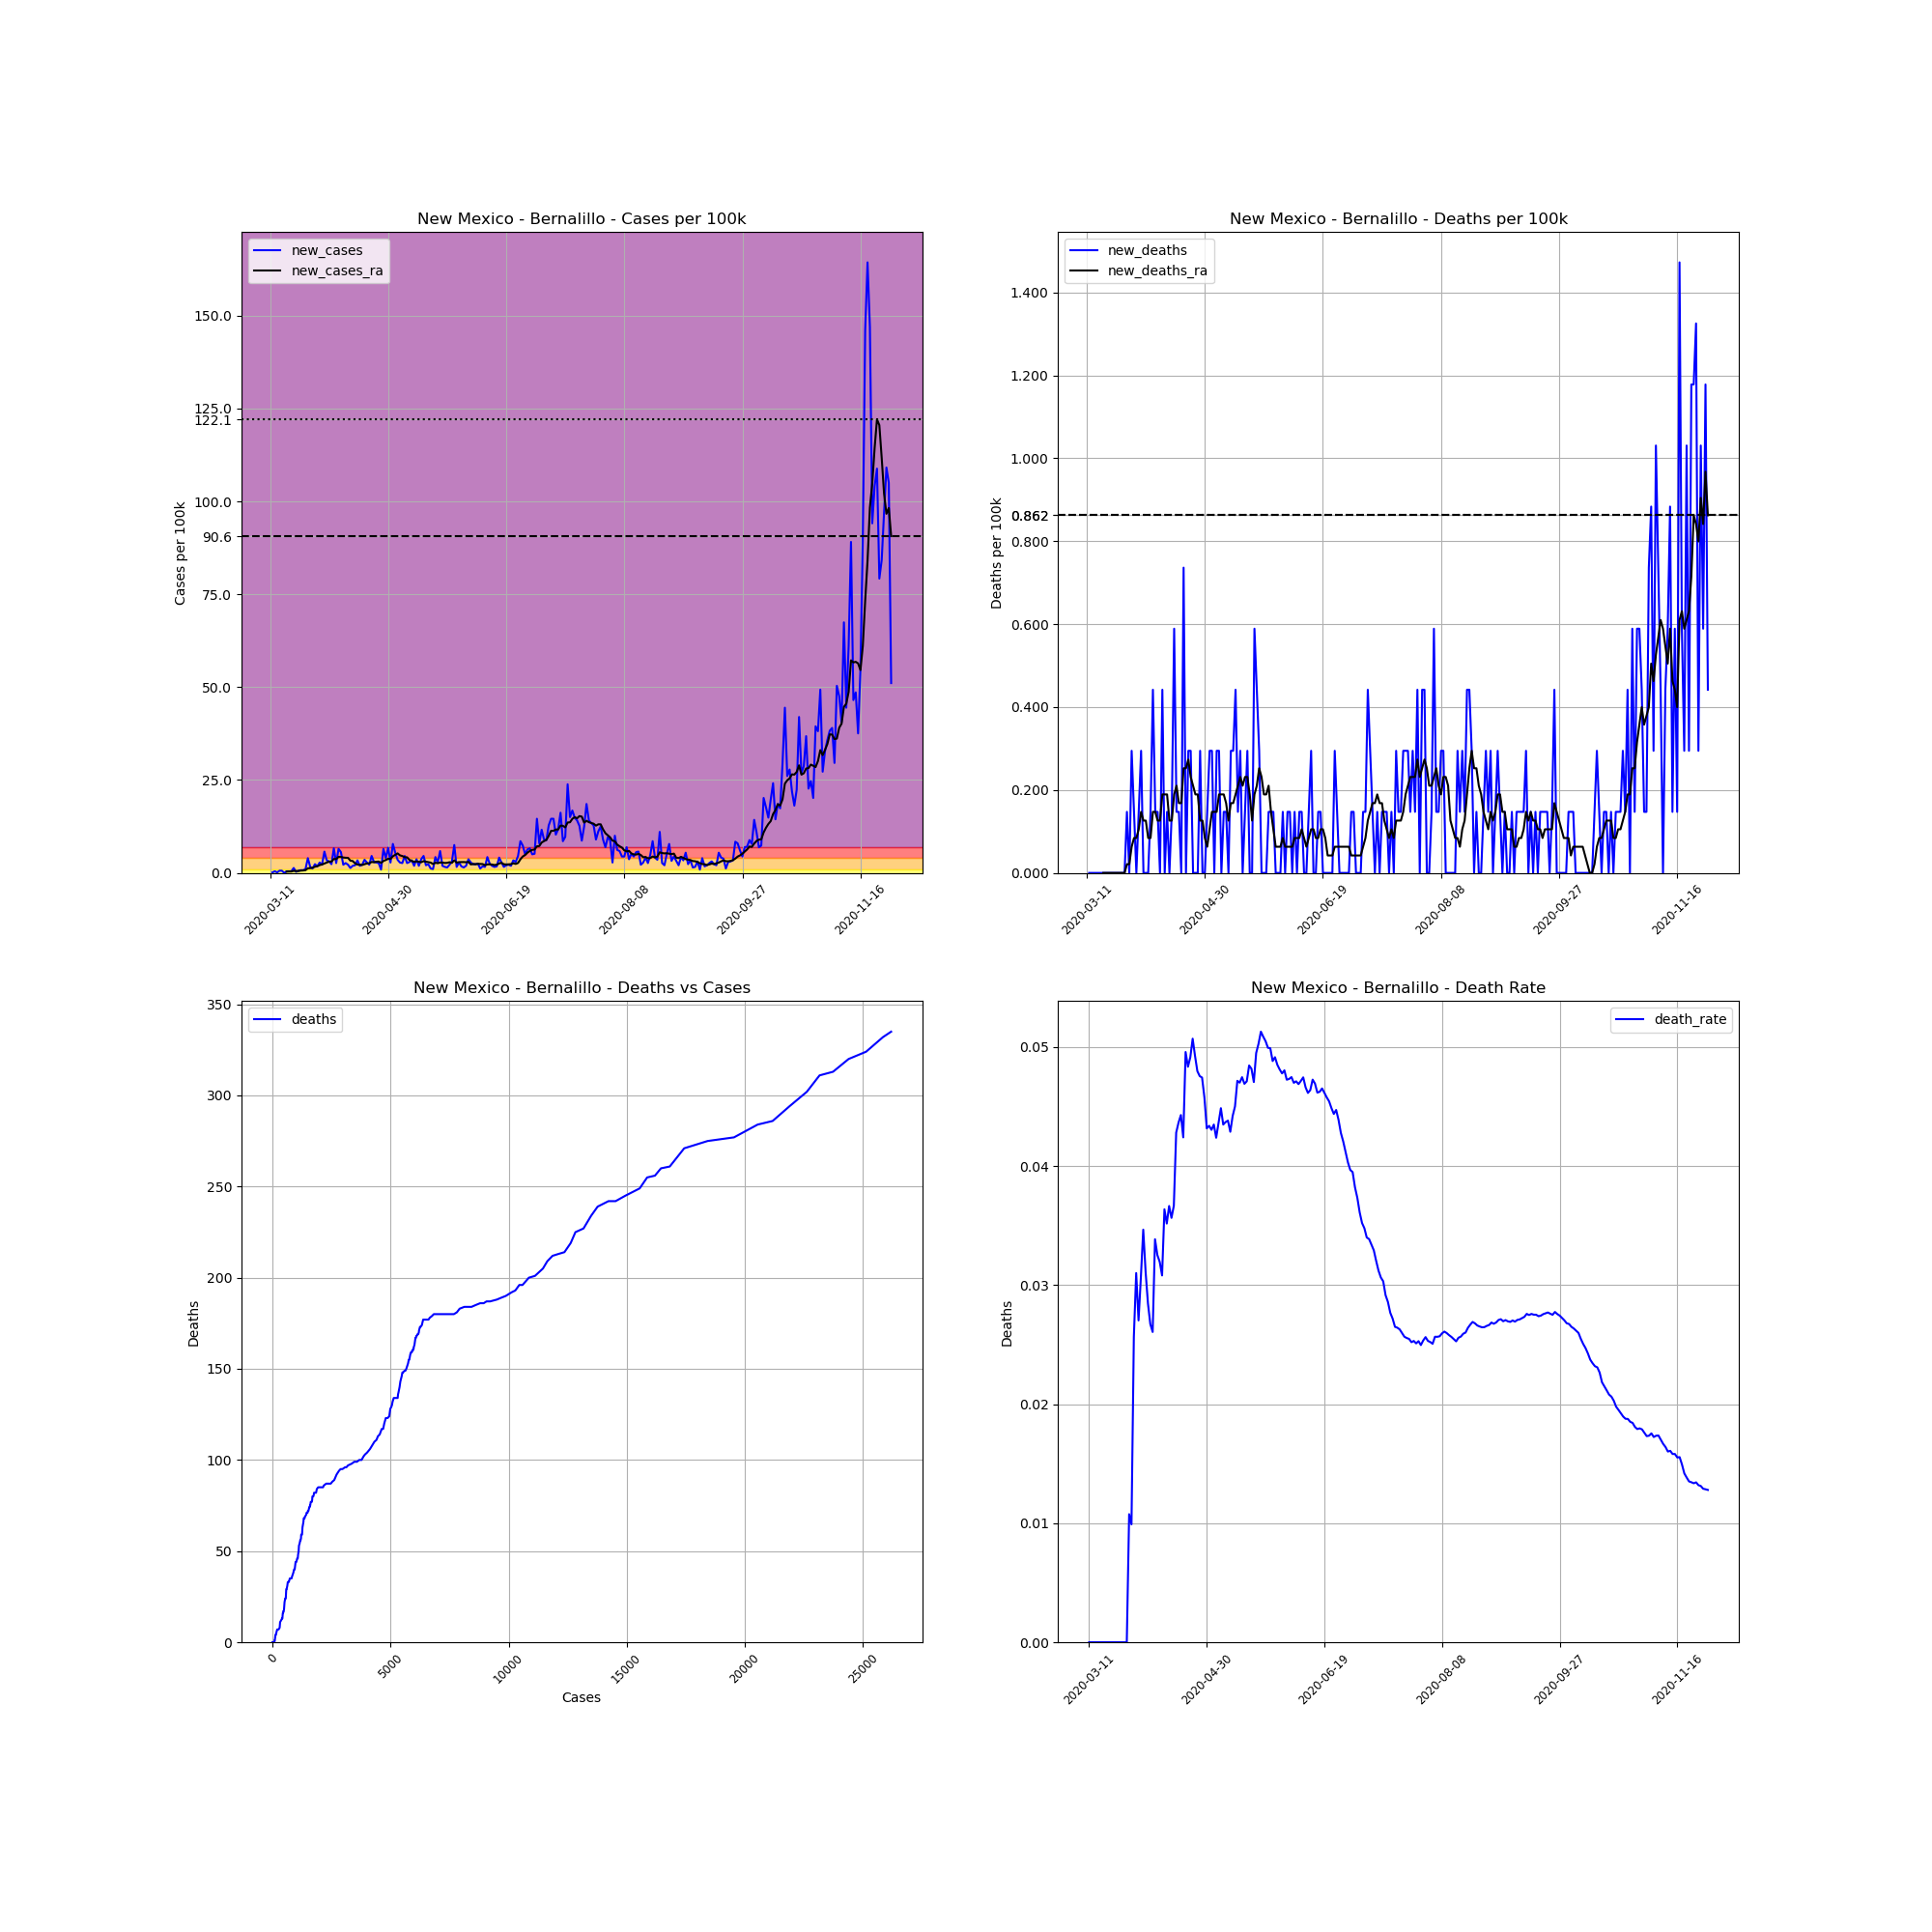

The table this chart was drawn from, first rows:
, date, county, state, fips, cases, deaths, COUNTY, STNAME, CTYNAME, POPESTIMATE2019, cases_per_100k, deaths_per_100k, death_rate, new_cases, new_deaths, new_cases_ra, new_deaths_ra
48924, 2020-03-11, Bernalillo, New Mexico, 35001, 1, 0.0, 1, New Mexico, Bernalillo, 679121, 0.1472, 0.0, 0.0, , , , 
48925, 2020-03-12, Bernalillo, New Mexico, 35001, 2, 0.0, 1, New Mexico, Bernalillo, 679121, 0.2945, 0.0, 0.0, 0.1472, 0.0, , 
48926, 2020-03-13, Bernalillo, New Mexico, 35001, 5, 0.0, 1, New Mexico, Bernalillo, 679121, 0.7362, 0.0, 0.0, 0.4417, 0.0, , 
48927, 2020-03-14, Bernalillo, New Mexico, 35001, 6, 0.0, 1, New Mexico, Bernalillo, 679121, 0.8835, 0.0, 0.0, 0.1472, 0.0, , 
48928, 2020-03-15, Bernalillo, New Mexico, 35001, 10, 0.0, 1, New Mexico, Bernalillo, 679121, 1.472, 0.0, 0.0, 0.589, 0.0, , 
48929, 2020-03-16, Bernalillo, New Mexico, 35001, 14, 0.0, 1, New Mexico, Bernalillo, 679121, 2.061, 0.0, 0.0, 0.589, 0.0, , 
48930, 2020-03-17, Bernalillo, New Mexico, 35001, 14, 0.0, 1, New Mexico, Bernalillo, 679121, 2.061, 0.0, 0.0, 0.0, 0.0, , 
48931, 2020-03-18, Bernalillo, New Mexico, 35001, 17, 0.0, 1, New Mexico, Bernalillo, 679121, 2.503, 0.0, 0.0, 0.4417, 0.0, 0.3366, 0.0
48932, 2020-03-19, Bernalillo, New Mexico, 35001, 20, 0.0, 1, New Mexico, Bernalillo, 679121, 2.945, 0.0, 0.0, 0.4417, 0.0, 0.3786, 0.0
48933, 2020-03-20, Bernalillo, New Mexico, 35001, 23, 0.0, 1, New Mexico, Bernalillo, 679121, 3.387, 0.0, 0.0, 0.4417, 0.0, 0.3786, 0.0
48934, 2020-03-21, Bernalillo, New Mexico, 35001, 32, 0.0, 1, New Mexico, Bernalillo, 679121, 4.712, 0.0, 0.0, 1.325, 0.0, 0.5469, 0.0
48935, 2020-03-22, Bernalillo, New Mexico, 35001, 34, 0.0, 1, New Mexico, Bernalillo, 679121, 5.006, 0.0, 0.0, 0.2945, 0.0, 0.5049, 0.0
48936, 2020-03-23, Bernalillo, New Mexico, 35001, 38, 0.0, 1, New Mexico, Bernalillo, 679121, 5.595, 0.0, 0.0, 0.589, 0.0, 0.5049, 0.0
48937, 2020-03-24, Bernalillo, New Mexico, 35001, 43, 0.0, 1, New Mexico, Bernalillo, 679121, 6.332, 0.0, 0.0, 0.7362, 0.0, 0.61, 0.0
48938, 2020-03-25, Bernalillo, New Mexico, 35001, 48, 0.0, 1, New Mexico, Bernalillo, 679121, 7.068, 0.0, 0.0, 0.7362, 0.0, 0.6521, 0.0
48939, 2020-03-26, Bernalillo, New Mexico, 35001, 55, 0.0, 1, New Mexico, Bernalillo, 679121, 8.099, 0.0, 0.0, 1.031, 0.0, 0.7362, 0.0
48940, 2020-03-27, Bernalillo, New Mexico, 35001, 82, 0.0, 1, New Mexico, Bernalillo, 679121, 12.07, 0.0, 0.0, 3.976, 0.0, 1.241, 0.0
48941, 2020-03-28, Bernalillo, New Mexico, 35001, 93, 1.0, 1, New Mexico, Bernalillo, 679121, 13.69, 0.1472, 0.01075, 1.62, 0.1472, 1.283, 0.02104
48942, 2020-03-29, Bernalillo, New Mexico, 35001, 101, 1.0, 1, New Mexico, Bernalillo, 679121, 14.87, 0.1472, 0.009901, 1.178, 0.0, 1.409, 0.02104
48943, 2020-03-30, Bernalillo, New Mexico, 35001, 117, 3.0, 1, New Mexico, Bernalillo, 679121, 17.23, 0.4417, 0.02564, 2.356, 0.2945, 1.662, 0.06311
48944, 2020-03-31, Bernalillo, New Mexico, 35001, 129, 4.0, 1, New Mexico, Bernalillo, 679121, 19, 0.589, 0.03101, 1.767, 0.1472, 1.809, 0.08414
48945, 2020-04-01, Bernalillo, New Mexico, 35001, 148, 4.0, 1, New Mexico, Bernalillo, 679121, 21.79, 0.589, 0.02703, 2.798, 0.0, 2.104, 0.08414
48946, 2020-04-02, Bernalillo, New Mexico, 35001, 163, 5.0, 1, New Mexico, Bernalillo, 679121, 24, 0.7362, 0.03067, 2.209, 0.1472, 2.272, 0.1052
48947, 2020-04-03, Bernalillo, New Mexico, 35001, 202, 7.0, 1, New Mexico, Bernalillo, 679121, 29.74, 1.031, 0.03465, 5.743, 0.2945, 2.524, 0.1472
48948, 2020-04-04, Bernalillo, New Mexico, 35001, 225, 7.0, 1, New Mexico, Bernalillo, 679121, 33.13, 1.031, 0.03111, 3.387, 0.0, 2.777, 0.1262
48949, 2020-04-05, Bernalillo, New Mexico, 35001, 246, 7.0, 1, New Mexico, Bernalillo, 679121, 36.22, 1.031, 0.02846, 3.092, 0.0, 3.05, 0.1262
48950, 2020-04-06, Bernalillo, New Mexico, 35001, 262, 7.0, 1, New Mexico, Bernalillo, 679121, 38.58, 1.031, 0.02672, 2.356, 0.0, 3.05, 0.08414
48951, 2020-04-07, Bernalillo, New Mexico, 35001, 307, 8.0, 1, New Mexico, Bernalillo, 679121, 45.21, 1.178, 0.02606, 6.626, 0.1472, 3.744, 0.08414
48952, 2020-04-08, Bernalillo, New Mexico, 35001, 325, 11.0, 1, New Mexico, Bernalillo, 679121, 47.86, 1.62, 0.03385, 2.65, 0.4417, 3.723, 0.1472
48953, 2020-04-09, Bernalillo, New Mexico, 35001, 369, 12.0, 1, New Mexico, Bernalillo, 679121, 54.33, 1.767, 0.03252, 6.479, 0.1472, 4.333, 0.1472
48954, 2020-04-10, Bernalillo, New Mexico, 35001, 407, 13.0, 1, New Mexico, Bernalillo, 679121, 59.93, 1.914, 0.03194, 5.595, 0.1472, 4.312, 0.1262
48955, 2020-04-11, Bernalillo, New Mexico, 35001, 422, 13.0, 1, New Mexico, Bernalillo, 679121, 62.14, 1.914, 0.03081, 2.209, 0.0, 4.144, 0.1262
48956, 2020-04-12, Bernalillo, New Mexico, 35001, 440, 16.0, 1, New Mexico, Bernalillo, 679121, 64.79, 2.356, 0.03636, 2.65, 0.4417, 4.081, 0.1893
48957, 2020-04-13, Bernalillo, New Mexico, 35001, 455, 16.0, 1, New Mexico, Bernalillo, 679121, 67, 2.356, 0.03516, 2.209, 0.0, 4.06, 0.1893
48958, 2020-04-14, Bernalillo, New Mexico, 35001, 464, 17.0, 1, New Mexico, Bernalillo, 679121, 68.32, 2.503, 0.03664, 1.325, 0.1472, 3.303, 0.1893
48959, 2020-04-15, Bernalillo, New Mexico, 35001, 477, 17.0, 1, New Mexico, Bernalillo, 679121, 70.24, 2.503, 0.03564, 1.914, 0.0, 3.197, 0.1262
48960, 2020-04-16, Bernalillo, New Mexico, 35001, 491, 18.0, 1, New Mexico, Bernalillo, 679121, 72.3, 2.65, 0.03666, 2.061, 0.1472, 2.566, 0.1262
48961, 2020-04-17, Bernalillo, New Mexico, 35001, 514, 22.0, 1, New Mexico, Bernalillo, 679121, 75.69, 3.239, 0.0428, 3.387, 0.589, 2.251, 0.1893
48962, 2020-04-18, Bernalillo, New Mexico, 35001, 527, 23.0, 1, New Mexico, Bernalillo, 679121, 77.6, 3.387, 0.04364, 1.914, 0.1472, 2.209, 0.2104
48963, 2020-04-19, Bernalillo, New Mexico, 35001, 542, 24.0, 1, New Mexico, Bernalillo, 679121, 79.81, 3.534, 0.04428, 2.209, 0.1472, 2.146, 0.1683
48964, 2020-04-20, Bernalillo, New Mexico, 35001, 566, 24.0, 1, New Mexico, Bernalillo, 679121, 83.34, 3.534, 0.0424, 3.534, 0.0, 2.335, 0.1683
48965, 2020-04-21, Bernalillo, New Mexico, 35001, 585, 29.0, 1, New Mexico, Bernalillo, 679121, 86.14, 4.27, 0.04957, 2.798, 0.7362, 2.545, 0.2524
48966, 2020-04-22, Bernalillo, New Mexico, 35001, 600, 29.0, 1, New Mexico, Bernalillo, 679121, 88.35, 4.27, 0.04833, 2.209, 0.0, 2.587, 0.2524
48967, 2020-04-23, Bernalillo, New Mexico, 35001, 631, 31.0, 1, New Mexico, Bernalillo, 679121, 92.91, 4.565, 0.04913, 4.565, 0.2945, 2.945, 0.2735
48968, 2020-04-24, Bernalillo, New Mexico, 35001, 651, 33.0, 1, New Mexico, Bernalillo, 679121, 95.86, 4.859, 0.05069, 2.945, 0.2945, 2.882, 0.2314
48969, 2020-04-25, Bernalillo, New Mexico, 35001, 670, 33.0, 1, New Mexico, Bernalillo, 679121, 98.66, 4.859, 0.04925, 2.798, 0.0, 3.008, 0.2104
48970, 2020-04-26, Bernalillo, New Mexico, 35001, 688, 33.0, 1, New Mexico, Bernalillo, 679121, 101.3, 4.859, 0.04797, 2.65, 0.0, 3.071, 0.1893
48971, 2020-04-27, Bernalillo, New Mexico, 35001, 694, 33.0, 1, New Mexico, Bernalillo, 679121, 102.2, 4.859, 0.04755, 0.8835, 0.0, 2.693, 0.1893
48972, 2020-04-28, Bernalillo, New Mexico, 35001, 738, 35.0, 1, New Mexico, Bernalillo, 679121, 108.7, 5.154, 0.04743, 6.479, 0.2945, 3.218, 0.1262
48973, 2020-04-29, Bernalillo, New Mexico, 35001, 765, 35.0, 1, New Mexico, Bernalillo, 679121, 112.6, 5.154, 0.04575, 3.976, 0.0, 3.471, 0.1262
48974, 2020-04-30, Bernalillo, New Mexico, 35001, 811, 35.0, 1, New Mexico, Bernalillo, 679121, 119.4, 5.154, 0.04316, 6.773, 0.0, 3.786, 0.08414
48975, 2020-05-01, Bernalillo, New Mexico, 35001, 830, 36.0, 1, New Mexico, Bernalillo, 679121, 122.2, 5.301, 0.04337, 2.798, 0.1472, 3.765, 0.06311
48976, 2020-05-02, Bernalillo, New Mexico, 35001, 883, 38.0, 1, New Mexico, Bernalillo, 679121, 130, 5.595, 0.04304, 7.804, 0.2945, 4.481, 0.1052
48977, 2020-05-03, Bernalillo, New Mexico, 35001, 920, 40.0, 1, New Mexico, Bernalillo, 679121, 135.5, 5.89, 0.04348, 5.448, 0.2945, 4.88, 0.1472
48978, 2020-05-04, Bernalillo, New Mexico, 35001, 944, 40.0, 1, New Mexico, Bernalillo, 679121, 139, 5.89, 0.04237, 3.534, 0.0, 5.259, 0.1472
48979, 2020-05-05, Bernalillo, New Mexico, 35001, 963, 42.0, 1, New Mexico, Bernalillo, 679121, 141.8, 6.184, 0.04361, 2.798, 0.2945, 4.733, 0.1472
48980, 2020-05-06, Bernalillo, New Mexico, 35001, 981, 44.0, 1, New Mexico, Bernalillo, 679121, 144.5, 6.479, 0.04485, 2.65, 0.2945, 4.544, 0.1893
48981, 2020-05-07, Bernalillo, New Mexico, 35001, 1012, 44.0, 1, New Mexico, Bernalillo, 679121, 149, 6.479, 0.04348, 4.565, 0.0, 4.228, 0.1893
48982, 2020-05-08, Bernalillo, New Mexico, 35001, 1030, 45.0, 1, New Mexico, Bernalillo, 679121, 151.7, 6.626, 0.04369, 2.65, 0.1472, 4.207, 0.1893
48983, 2020-05-09, Bernalillo, New Mexico, 35001, 1050, 46.0, 1, New Mexico, Bernalillo, 679121, 154.6, 6.773, 0.04381, 2.945, 0.1472, 3.513, 0.1683
... 204 more rows
